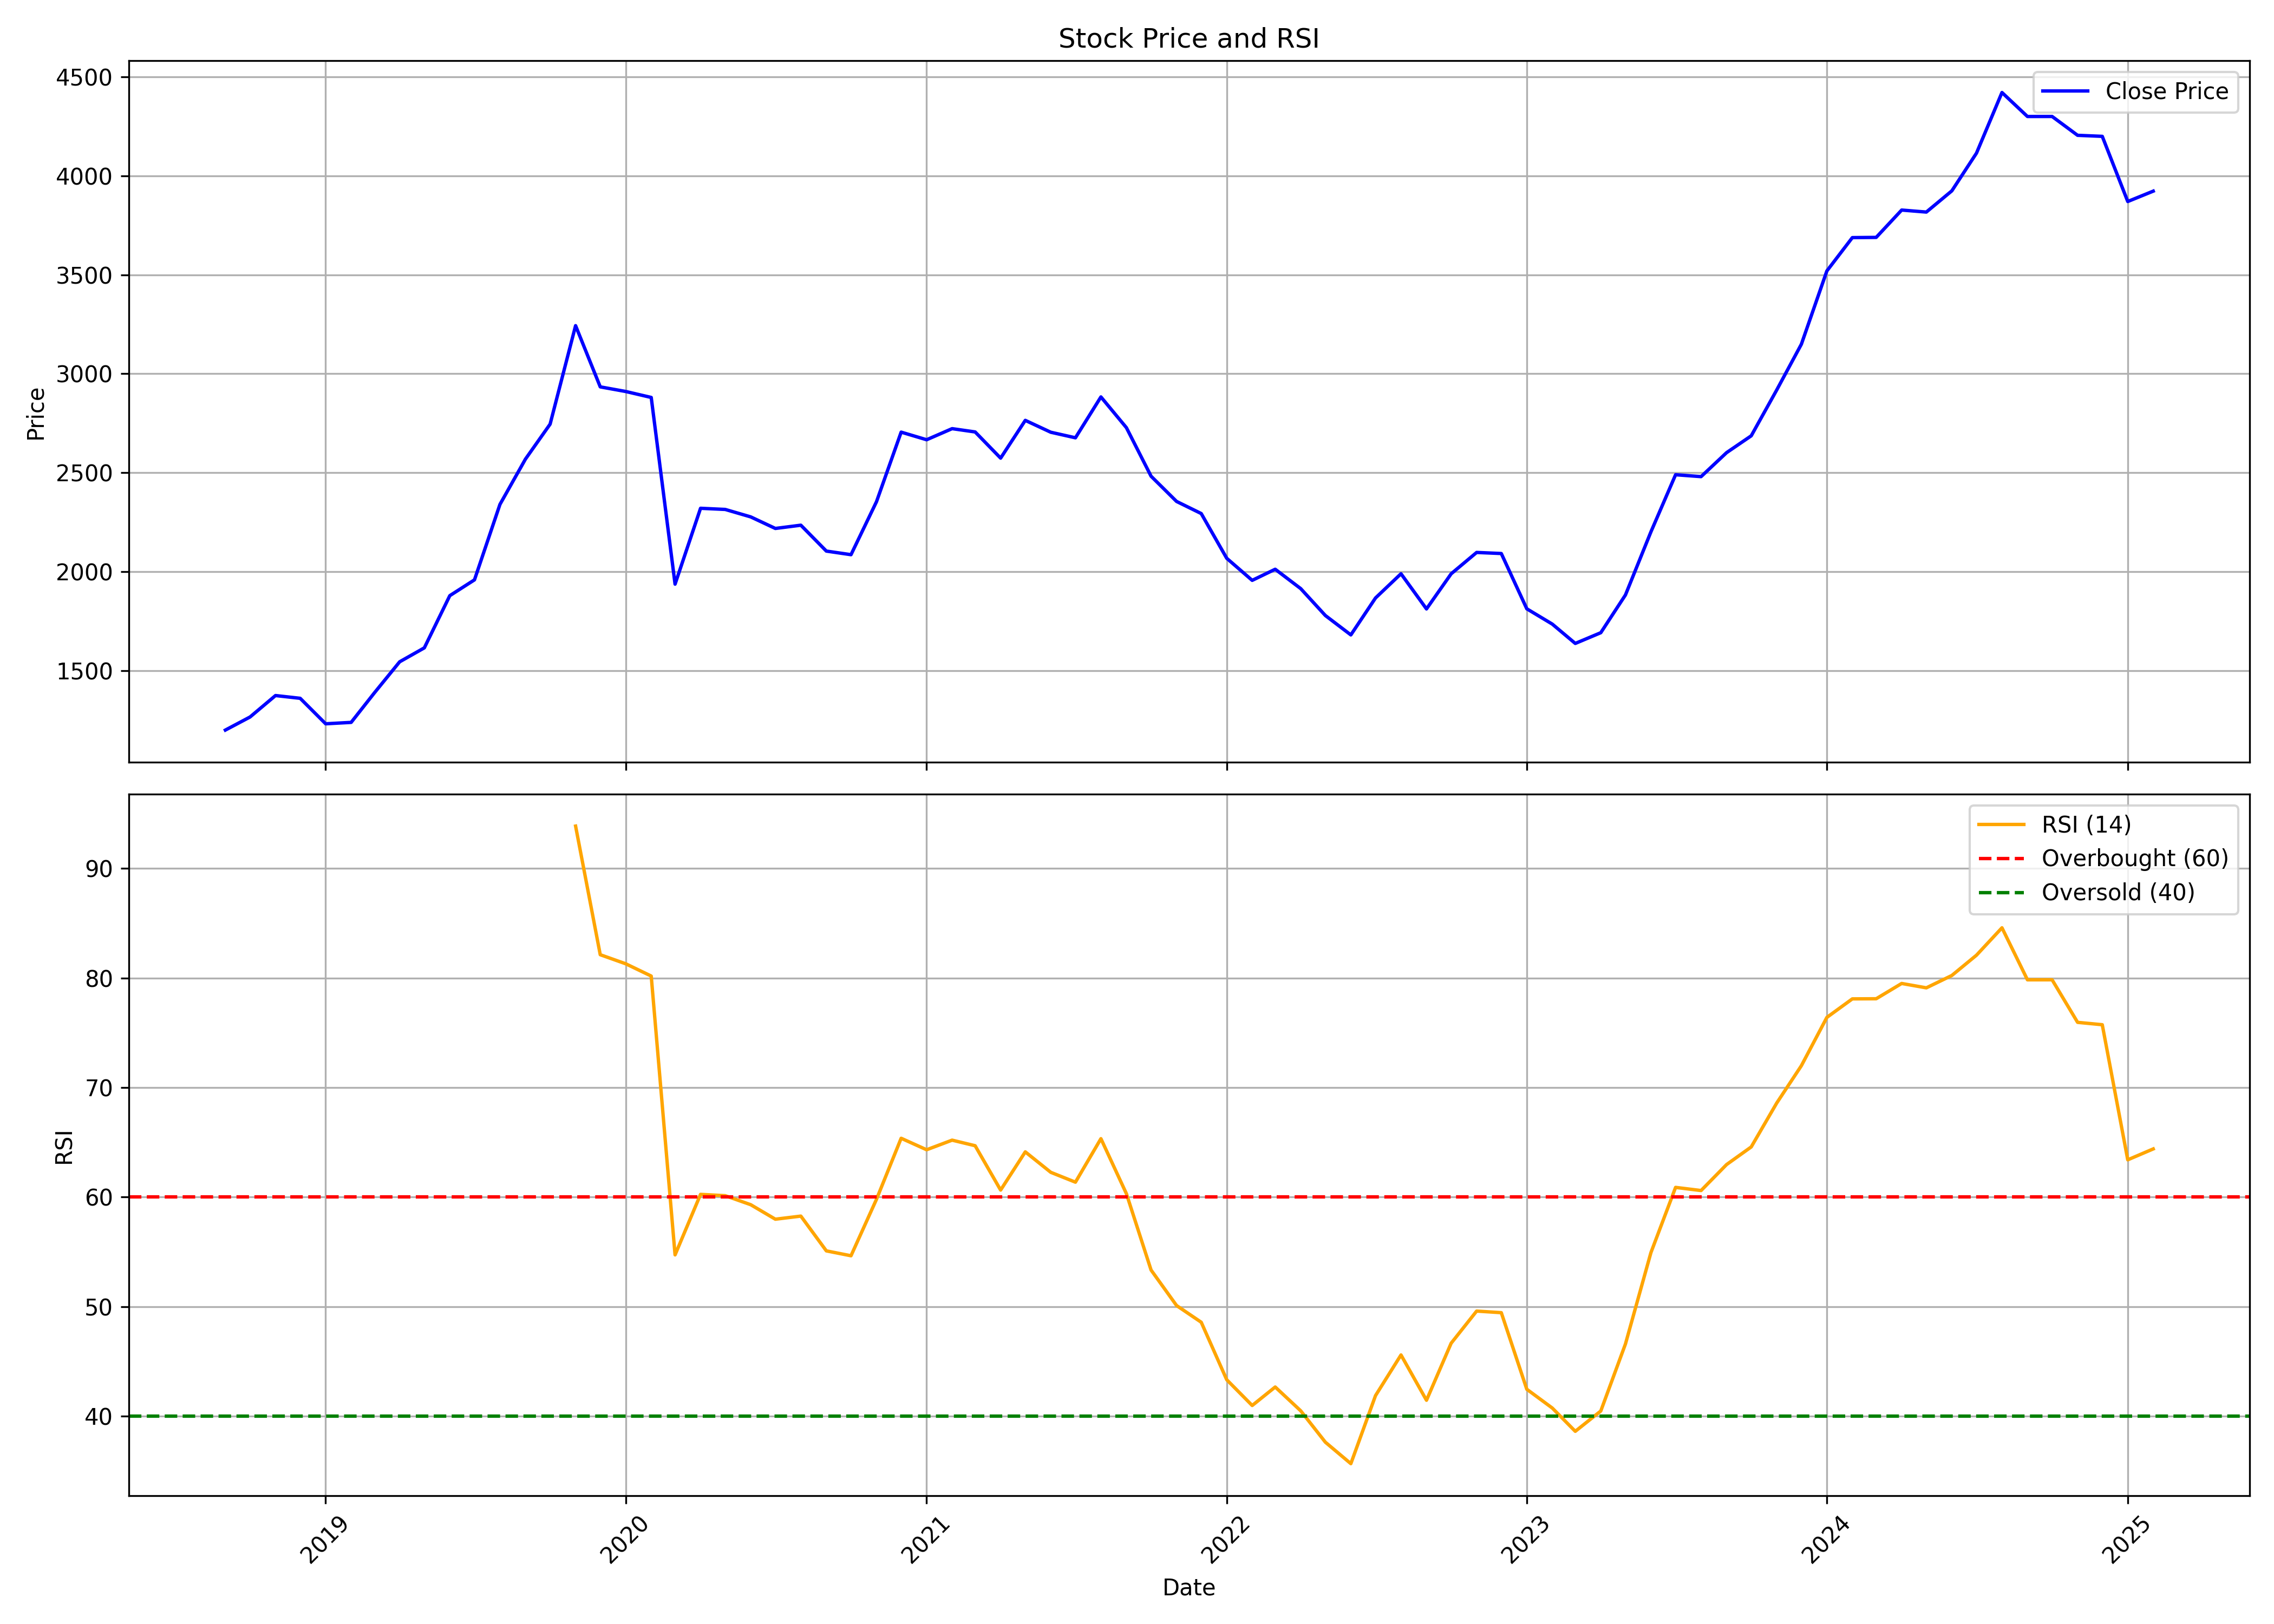

The table this chart was drawn from, first rows:
, date, symbol, open, high, low, close, volume, rsi
0, 2018-09-01, HDFCAMC, 1636, 1636, 1130, 1200, 18807929, 
1, 2018-10-01, HDFCAMC, 1207, 1278, 1130, 1266, 6297301, 
2, 2018-11-01, HDFCAMC, 1276, 1390, 1252, 1374, 3757828, 
3, 2018-12-01, HDFCAMC, 1383, 1446, 1316, 1360, 3453802, 
4, 2019-01-01, HDFCAMC, 1360, 1383, 1224, 1232, 1737100, 
5, 2019-02-01, HDFCAMC, 1240, 1246, 1180, 1239, 1530284, 
6, 2019-03-01, HDFCAMC, 1243, 1394, 1238, 1387, 2396326, 
7, 2019-04-01, HDFCAMC, 1402, 1584, 1370, 1545, 2319045, 
8, 2019-05-01, HDFCAMC, 1545, 1622, 1414, 1615, 2743667, 
9, 2019-06-01, HDFCAMC, 1621, 1887, 1605, 1879, 5291771, 
10, 2019-07-01, HDFCAMC, 1900, 2160, 1719, 1959, 11433592, 
11, 2019-08-01, HDFCAMC, 1980, 2378, 1875, 2340, 8127565, 
12, 2019-09-01, HDFCAMC, 2340, 2728, 2338, 2569, 8142097, 
13, 2019-10-01, HDFCAMC, 2585, 2878, 2416, 2745, 7744570, 
14, 2019-11-01, HDFCAMC, 2755, 3524, 2652, 3243, 25297415, 93.87
15, 2019-12-01, HDFCAMC, 3241, 3254, 2598, 2934, 22444668, 82.13
16, 2020-01-01, HDFCAMC, 2932, 3012, 2753, 2910, 7871247, 81.3
17, 2020-02-01, HDFCAMC, 2910, 3160, 2744, 2880, 7523647, 80.18
18, 2020-03-01, HDFCAMC, 2943, 2952, 1799, 1937, 12149234, 54.72
19, 2020-04-01, HDFCAMC, 1948, 2586, 1925, 2320, 8986397, 60.24
20, 2020-05-01, HDFCAMC, 2320, 2475, 2193, 2314, 4809725, 60.12
21, 2020-06-01, HDFCAMC, 2359, 2548, 2202, 2277, 13573056, 59.3
22, 2020-07-01, HDFCAMC, 2278, 2413, 2182, 2218, 9811764, 57.97
23, 2020-08-01, HDFCAMC, 2243, 2344, 2149, 2235, 8034326, 58.26
24, 2020-09-01, HDFCAMC, 2239, 2306, 1919, 2104, 8158974, 55.08
25, 2020-10-01, HDFCAMC, 2117, 2201, 2074, 2086, 4426830, 54.63
26, 2020-11-01, HDFCAMC, 2089, 2389, 2063, 2353, 6879465, 59.79
27, 2020-12-01, HDFCAMC, 2363, 2772, 2317, 2705, 9927787, 65.36
28, 2021-01-01, HDFCAMC, 2723, 3114, 2644, 2667, 7907667, 64.32
29, 2021-02-01, HDFCAMC, 2679, 2882, 2636, 2723, 4705423, 65.19
30, 2021-03-01, HDFCAMC, 2721, 3010, 2570, 2706, 6351907, 64.68
31, 2021-04-01, HDFCAMC, 2721, 2827, 2555, 2574, 5149835, 60.63
32, 2021-05-01, HDFCAMC, 2567, 2792, 2503, 2764, 5279359, 64.12
33, 2021-06-01, HDFCAMC, 2767, 2905, 2696, 2704, 4787814, 62.25
34, 2021-07-01, HDFCAMC, 2738, 3084, 2635, 2676, 9150564, 61.35
35, 2021-08-01, HDFCAMC, 2710, 2900, 2657, 2883, 5729773, 65.33
36, 2021-09-01, HDFCAMC, 2884, 3155, 2697, 2727, 16309642, 60.3
37, 2021-10-01, HDFCAMC, 2718, 2793, 2438, 2482, 8941252, 53.33
38, 2021-11-01, HDFCAMC, 2494, 2531, 2274, 2355, 5752388, 50.09
39, 2021-12-01, HDFCAMC, 2386, 2458, 2138, 2294, 6459265, 48.56
40, 2022-01-01, HDFCAMC, 2312, 2380, 1986, 2068, 6740411, 43.32
41, 2022-02-01, HDFCAMC, 2090, 2188, 1885, 1956, 5743439, 40.96
42, 2022-03-01, HDFCAMC, 1956, 2115, 1864, 2012, 7108745, 42.65
43, 2022-04-01, HDFCAMC, 2025, 2326, 1861, 1915, 8222712, 40.48
44, 2022-05-01, HDFCAMC, 1904, 1929, 1585, 1779, 16283958, 37.61
45, 2022-06-01, HDFCAMC, 1739, 1799, 1606, 1681, 12168314, 35.65
46, 2022-07-01, HDFCAMC, 1709, 1903, 1707, 1867, 7086767, 41.86
47, 2022-08-01, HDFCAMC, 1881, 2128, 1856, 1990, 13812671, 45.58
48, 2022-09-01, HDFCAMC, 1977, 1984, 1746, 1812, 5540488, 41.44
49, 2022-10-01, HDFCAMC, 1817, 2023, 1755, 1989, 4803594, 46.65
50, 2022-11-01, HDFCAMC, 1992, 2100, 1947, 2097, 4341917, 49.58
51, 2022-12-01, HDFCAMC, 2100, 2220, 1977, 2092, 7130824, 49.44
52, 2023-01-01, HDFCAMC, 2100, 2143, 1785, 1813, 5357921, 42.45
53, 2023-02-01, HDFCAMC, 1821, 1872, 1691, 1735, 6460067, 40.73
54, 2023-03-01, HDFCAMC, 1736, 1750, 1524, 1638, 18257048, 38.6
55, 2023-04-01, HDFCAMC, 1654, 1747, 1635, 1692, 5751610, 40.46
56, 2023-05-01, HDFCAMC, 1692, 1889, 1668, 1882, 9721672, 46.58
57, 2023-06-01, HDFCAMC, 1879, 2253, 1808, 2201, 26339873, 54.92
58, 2023-07-01, HDFCAMC, 2271, 2544, 2180, 2490, 14847283, 60.88
59, 2023-08-01, HDFCAMC, 2496, 2594, 2330, 2480, 24413862, 60.59
... 18 more rows
